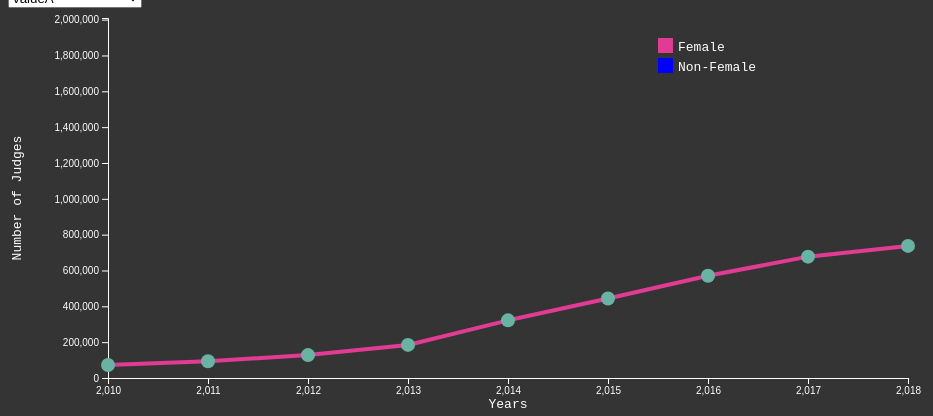
D3 v6 page, settled after 360 driven frames (6 s of simulated time); the page loaded 1 data file(s).



  // set the dimensions and margins of the graph
  const margin = { top: 10, right: 100, bottom: 30, left: 100 },
    width = 1000 - margin.left - margin.right,
    height = 400 - margin.top - margin.bottom;

  // append the svg object to the body of the page
  const svg = d3.select("#my_dataviz")
    .append("svg")
    .attr("width", width + margin.left + margin.right)
    .attr("height", height + margin.top + margin.bottom)
    .append("g")
    .attr("transform", `translate(${margin.left},${margin.top})`);

  //Read the data
  d3.csv("line_chart.csv").then(function (data) {

    // List of groups (here I have one group per column)
    const allGroup = ["valueA", "valueB", "valueA and valueB"]

    // add the options to the button
    d3.select("#selectButton")
      .selectAll('myOptions')
      .data(allGroup)
      .enter()
      .append('option')
      .text(d => d) // text showed in the menu
      .attr("value", d => d) // corresponding value returned by the button

    var highestValue = d3.max(data, function (d) { return +d.valueB; });
    // Add X axis --> it is a date format
    const x = d3.scaleLinear()
      .domain([2010, 2018])
      .range([0, width]);
    svg.append("g")
      .attr("transform", `translate(0, ${height})`)
      .call(d3.axisBottom(x))

    // Add Y axis
    const y = d3.scaleLinear()
      .domain([0, highestValue])
      .range([height, 0]);
    svg.append("g")
      .call(d3.axisLeft(y))
    svg.selectAll("path").style("stroke", "white")
    svg.selectAll("line").style("stroke", "white")
    svg.selectAll("text").style("fill", "white");

    // Add X axis label
    svg.append("text")
      .attr("transform", `translate(${width / 2},${height + margin.top + 20})`)
      .style("text-anchor", "middle")
      .text("Years")
      .style("fill", "white");

    // Add Y axis label
    svg.append("text")
      .attr("transform", "rotate(-90)")
      .attr("y", 0 - margin.left)
      .attr("x", 0 - (height / 2))
      .attr("dy", "1em")
      .style("text-anchor", "middle")
      .text("Number of Judges")
      .style("fill", "white");

    // Add a legend
    const legend = svg.append("g")
      .attr("transform", `translate(${width - 250},20)`);

    // Add a rect for female
    legend.append("rect")
      .attr("width", 15)
      .attr("height", 15)
      .attr("fill", "#E23B94");

    // Add a rect for male
    legend.append("rect")
      .attr("x", 0)
      .attr("y", 20)
      .attr("width", 15)
      .attr("height", 15)
      .attr("fill", "blue");

    // Add labels for female and male
    legend.append("text")
      .attr("x", 20)
      .attr("y", 12.5)
      .text("Female")
      .style("fill", "white");

    legend.append("text")
      .attr("x", 20)
      .attr("y", 32.5)
      .text("Non-Female")
      .style("fill", "white");

    // Create a tooltip
    var Tooltip = d3.select("#my_dataviz")
      .append("div")
      .style("opacity", 0)
      .attr("class", "tooltip")
      .style("background-color", "white")
      .style("border", "solid")
      .style("border-width", "2px")
      .style("border-radius", "5px")
      .style("padding", "5px")
      .style("position", "absolute");

    // Three functions that change the tooltip when the user hovers over, moves on, or leaves a data point
    var mouseover = function (event, d) {
      Tooltip.style("opacity", 1);
    };
    var mousemove = function (event, d) {
      Tooltip
        .html("Exact value: " + d.value)
        .style("left", (d3.event.pageX + 10) + "px")
        .style("top", (d3.event.pageY - 25) + "px")
    };
    var mousemoveA = function (event, d) {
      Tooltip
        .html("Exact value: " + d.valueA)
        .style("left", (d3.event.pageX + 10) + "px")
        .style("top", (d3.event.pageY - 25) + "px")
    };
    var mousemoveB = function (event, d) {
      Tooltip
        .html("Exact value: " + d.valueB)
        .style("left", (d3.event.pageX + 10) + "px")
        .style("top", (d3.event.pageY - 25) + "px")
    };

    var mouseleave = function (event, d) {
      Tooltip.style("opacity", 0);
    };
    // Initialize line with group a
    const line = svg
      .append('g')
      .append("path")
      .datum(data)
      .attr("d", d3.line()
        .x(d => x(+d.time))
        .y(d => y(+d.valueA))
      )
      .attr("class", "orilA")
      .attr("stroke", "#E23B94")
      .style("stroke-width", 4)
      .style("fill", "none")

    // Initialize dots with group a
    const dot = svg
      .selectAll('circle')
      .data(data)
      .join('circle')
      .attr("cx", d => x(+d.time))
      .attr("cy", d => y(+d.valueA))
      .attr("r", 7)
      .attr("class", "oridA")
      .style("fill", "#69b3a2")
      .on("mouseover", mouseover)
      .on("mousemove", mousemoveA)
      .on("mouseleave", mouseleave);

    // When the button is changed, run the updateChart function
    d3.select("#selectButton").on("change", function (event, d) {
      // recover the option that has been chosen
      let selectedOption = d3.select(this).property("value")
      // run the updateChart function with this selected option

      if (selectedOption == "valueA and valueB") {
        // CLEAR CURRENT GRAPH
        svg.selectAll('.lineAA').remove();
        svg.selectAll('.dotAA').remove();
        svg.selectAll('.lineBB').remove();
        svg.selectAll('.dotBB').remove();
        svg.selectAll('.orilA').remove();
        svg.selectAll('.oridA').remove();
        svg.selectAll('.lineA').remove();
        svg.selectAll('.dotA').remove();
        svg.selectAll('.lineB').remove();
        svg.selectAll('.dotB').remove();
        const lineAA = svg
          .append('g')
          .append("path")
          .datum(data)
          .attr("d", d3.line()
            .x(d => x(+d.time))
            .y(d => y(+d.valueA))
          )
          .attr("stroke", "pink")
          .style("stroke-width", 4)
          .style("fill", "none")
          .classed("lineAA", true);
        // Initialize dots with group a
        const dotAA = svg
          .selectAll('.dotA')
          .data(data)
          .join('circle')
          .attr("class", "dotAA")
          .attr("cx", d => x(+d.time))
          .attr("cy", d => y(+d.valueA))
          .attr("r", 7)
          .style("fill", "#69b3a2")
          .on("mouseover", mouseover)
          .on("mousemove", mousemoveA)
          .on("mouseleave", mouseleave);

        // Initialize line with group b
        const lineBB = svg
          .append('g')
          .append("path")
          .datum(data)
          .attr("d", d3.line()
            .x(d => x(+d.time))
            .y(d => y(+d.valueB))
          )
          .attr("stroke", "blue")
          .style("stroke-width", 4)
          .style("fill", "none")
          .classed("lineBB", true);

        // Initialize dots with group a
        const dotBB = svg
          .selectAll('.dotB')
          .data(data)
          .join('circle')
          .attr("class", "dotBB")
          .attr("cx", d => x(+d.time))
          .attr("cy", d => y(+d.valueB))
          .attr("r", 7)
          .style("fill", "#69b3a2")
          .on("mouseover", mouseover)
          .on("mousemove", mousemoveB)
          .on("mouseleave", mouseleave);
      }
      else if (selectedOption == "valueA") {
        // CLEAR CURRENT GRAPH
        svg.selectAll('.lineAA').remove();
        svg.selectAll('.dotAA').remove();
        svg.selectAll('.lineBB').remove();
        svg.selectAll('.dotBB').remove();
        svg.selectAll('.orilA').remove();
        svg.selectAll('.oridA').remove();
        svg.selectAll('.lineA').remove();
        svg.selectAll('.dotA').remove();
        svg.selectAll('.lineB').remove();
        svg.selectAll('.dotB').remove();
        const lineA = svg
          .append('g')
          .append("path")
          .datum(data)
          .attr("d", d3.line()
            .x(d => x(+d.time))
            .y(d => y(+d.valueA))
          )
          .attr("stroke", "pink")
          .style("stroke-width", 4)
          .style("fill", "none")
          .classed("lineA", true);
        // Initialize dots with group a
        const dotA = svg
          .selectAll('.dotA')
          .data(data)
          .join('circle')
          .attr("class", "dotA")
          .attr("cx", d => x(+d.time))
          .attr("cy", d => y(+d.valueA))
          .attr("r", 7)
          .style("fill", "#69b3a2")
          .on("mouseover", mouseover)
          .on("mousemove", mousemoveA)
          .on("mouseleave", mouseleave);
      }
      else if (selectedOption == "valueB") {
        // CLEAR CURRENT GRAPH
        svg.selectAll('.lineAA').remove();
        svg.selectAll('.dotAA').remove();
        svg.selectAll('.lineBB').remove();
        svg.selectAll('.dotBB').remove();
        svg.selectAll('.orilA').remove();
        svg.selectAll('.oridA').remove();
        svg.selectAll('.lineA').remove();
        svg.selectAll('.dotA').remove();
        svg.selectAll('.lineB').remove();
        svg.selectAll('.dotB').remove();
        const lineB = svg
          .append('g')
          .append("path")
          .datum(data)
          .attr("d", d3.line()
            .x(d => x(+d.time))
            .y(d => y(+d.valueB))
          )
          .attr("stroke", "blue")
          .style("stroke-width", 4)
          .style("fill", "none")
          .classed("lineB", true);
        // Initialize dots with group a
        const dotB = svg
          .selectAll('.dotA')
          .data(data)
          .join('circle')
          .attr("class", "dotB")
          .attr("cx", d => x(+d.time))
          .attr("cy", d => y(+d.valueB))
          .attr("r", 7)
          .style("fill", "#69b3a2")
          .on("mouseover", mouseover)
          .on("mousemove", mousemoveB)
          .on("mouseleave", mouseleave);
      }
    })

  })


### data: line_chart.csv
time, valueA, valueB, valueC
2010, 72350, 194751, 12583
2011, 93284, 234539, 14341
2012, 127942, 313660, 18405
2013, 184614, 458539, 22311
2014, 321672, 873382, 37156
2015, 443758, 1255924, 52372
2016, 570272, 1527099, 66529
2017, 677195, 1821818, 73387
2018, 737146, 2009132, 76543